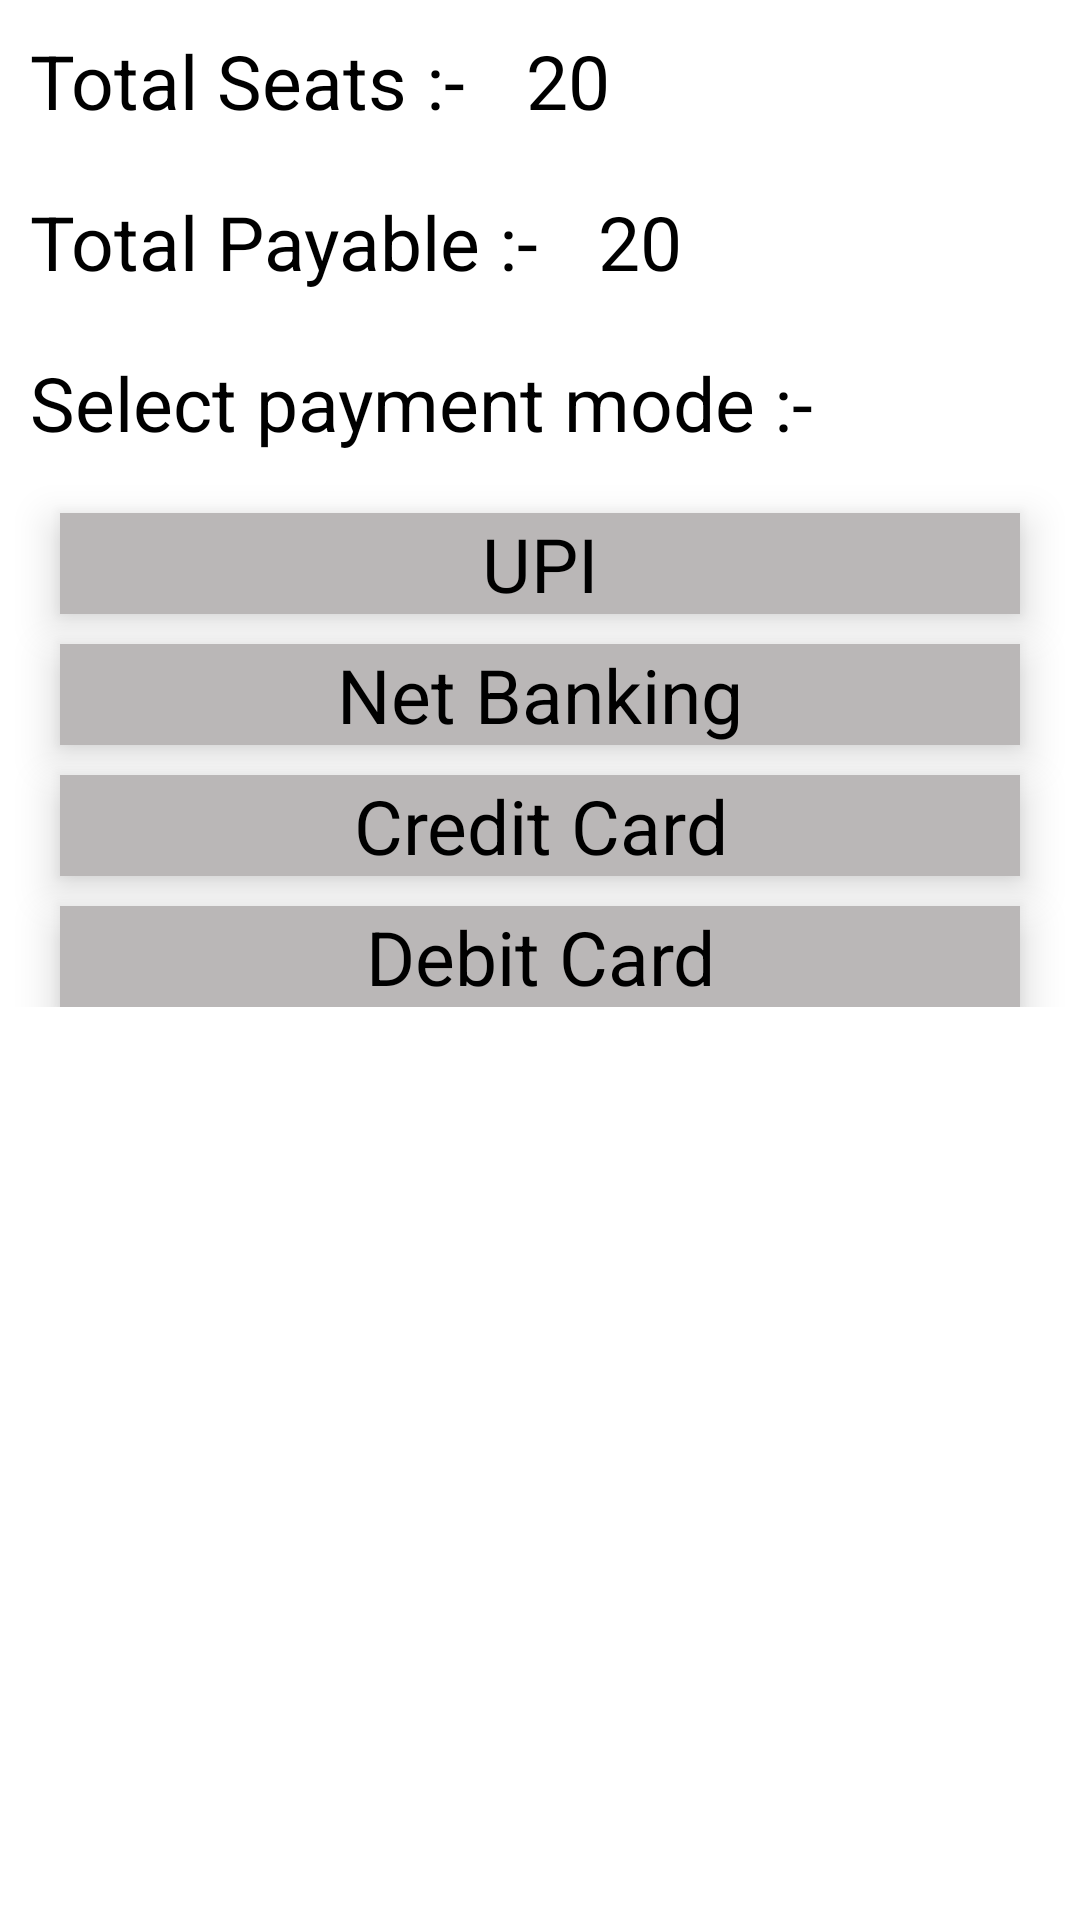

Produce the Android XML layout that renders to this screen, including the resource entries it uses.
<!-- AndroidManifest.xml: application theme Theme.App -->
<!-- res/layout/activity_you_can_pay.xml -->
<?xml version="1.0" encoding="utf-8"?>
<RelativeLayout
    xmlns:android="http://schemas.android.com/apk/res/android"
    xmlns:app="http://schemas.android.com/apk/res-auto"
    xmlns:tools="http://schemas.android.com/tools"
    android:layout_width="match_parent"
    android:layout_height="match_parent"
    tools:context=".activity.YouCanPay">

    <TextView
        android:id="@+id/totalSeats"
        android:layout_width="wrap_content"
        android:layout_height="wrap_content"
        android:layout_margin="10dp"
        android:text="Total Seats :-"
        android:textSize="25sp"
        android:textStyle="bold"
        android:textColor="@color/black"
        android:fontFamily="sans-serif-thin"/>

    <TextView
        android:id="@+id/totalSeats2"
        android:layout_width="wrap_content"
        android:layout_height="wrap_content"
        android:layout_marginStart="10dp"
        android:layout_marginTop="10dp"
        android:layout_marginEnd="10dp"
        android:layout_marginBottom="10dp"
        android:layout_toRightOf="@id/totalSeats"
        android:fontFamily="sans-serif-thin"
        android:text="20"
        android:textColor="@color/black"
        android:textSize="25sp"
        android:textStyle="bold" />

    <TextView
        android:id="@+id/payable"
        android:layout_width="wrap_content"
        android:layout_height="wrap_content"
        android:layout_below="@id/totalSeats"
        android:layout_marginStart="10dp"
        android:layout_marginTop="10dp"
        android:layout_marginEnd="10dp"
        android:layout_marginBottom="10dp"
        android:fontFamily="sans-serif-thin"
        android:text="Total Payable :-"
        android:textColor="@color/black"
        android:textSize="25sp"
        android:textStyle="bold" />

    <TextView
        android:id="@+id/payable2"
        android:layout_width="wrap_content"
        android:layout_height="wrap_content"
        android:layout_below="@id/totalSeats"
        android:layout_marginStart="10dp"
        android:layout_marginTop="10dp"
        android:layout_marginEnd="10dp"
        android:layout_marginBottom="10dp"
        android:layout_toRightOf="@id/payable"
        android:fontFamily="sans-serif-thin"
        android:text="20"
        android:textColor="@color/black"
        android:textSize="25sp"
        android:textStyle="bold" />

    <TextView
        android:id="@+id/txt"
        android:layout_width="match_parent"
        android:layout_height="wrap_content"
        android:layout_below="@+id/payable"
        android:layout_marginStart="10dp"
        android:layout_marginTop="10dp"
        android:layout_marginEnd="10dp"
        android:layout_marginBottom="10dp"
        android:fontFamily="sans-serif-thin"
        android:text="Select payment mode :-"
        android:textColor="@color/black"
        android:textSize="25sp"
        android:textStyle="bold" />

    <LinearLayout
        android:layout_width="match_parent"
        android:layout_height="wrap_content"
        android:layout_below="@id/txt"
        android:orientation="vertical">

        <TextView
            android:id="@+id/upi"
            android:layout_width="match_parent"
            android:layout_height="wrap_content"
            android:text="UPI"
            android:elevation="8dp"
            android:layout_marginTop="10dp"
            android:layout_marginLeft="20dp"
            android:layout_marginRight="20dp"
            android:textSize="25sp"
            android:textStyle="bold"
            android:textColor="@color/black"
            android:background="#BAB7B7"
            android:fontFamily="sans-serif-thin"
            android:textAlignment="center"/>

        <TextView
            android:id="@+id/net_bamking"
            android:layout_width="match_parent"
            android:layout_height="wrap_content"
            android:text="Net Banking"
            android:elevation="8dp"
            android:layout_marginTop="10dp"
            android:layout_marginLeft="20dp"
            android:layout_marginRight="20dp"
            android:textSize="25sp"
            android:textStyle="bold"
            android:textColor="@color/black"
            android:background="#BAB7B7"
            android:fontFamily="sans-serif-thin"
            android:textAlignment="center"/>

        <TextView
            android:id="@+id/credit_card"
            android:layout_width="match_parent"
            android:layout_height="wrap_content"
            android:text="Credit Card"
            android:elevation="8dp"
            android:layout_marginTop="10dp"
            android:layout_marginLeft="20dp"
            android:layout_marginRight="20dp"
            android:textSize="25sp"
            android:textStyle="bold"
            android:textColor="@color/black"
            android:background="#BAB7B7"
            android:fontFamily="sans-serif-thin"
            android:textAlignment="center"/>

        <TextView
            android:id="@+id/debit_card"
            android:layout_width="match_parent"
            android:layout_height="wrap_content"
            android:text="Debit Card"
            android:elevation="8dp"
            android:layout_marginTop="10dp"
            android:layout_marginLeft="20dp"
            android:layout_marginRight="20dp"
            android:textSize="25sp"
            android:textStyle="bold"
            android:textColor="@color/black"
            android:background="#BAB7B7"
            android:fontFamily="sans-serif-thin"
            android:textAlignment="center"/>


    </LinearLayout>

</RelativeLayout>
<!-- resources referenced by this layout -->
<resources>
  <color name="black">#FF000000</color>
  <style name="Theme.App" parent="Theme.MaterialComponents.Light.DarkActionBar">
          
          <item name="colorPrimary">@color/busicon</item>
          <item name="colorPrimaryVariant">@color/busicon</item>
          <item name="colorOnPrimary">@color/white</item>
          
          <item name="colorSecondary">@color/teal_200</item>
          <item name="colorSecondaryVariant">@color/teal_700</item>
          <item name="colorOnSecondary">@color/black</item>
          
          <item name="android:statusBarColor" tools:targetApi="l">?attr/colorPrimaryVariant</item>
          
      </style>
  <color name="busicon">#2a2673</color>
  <color name="white">#FFFFFFFF</color>
  <color name="teal_200">#2a2673</color>
  <color name="teal_700">#FF018786</color>
</resources>
